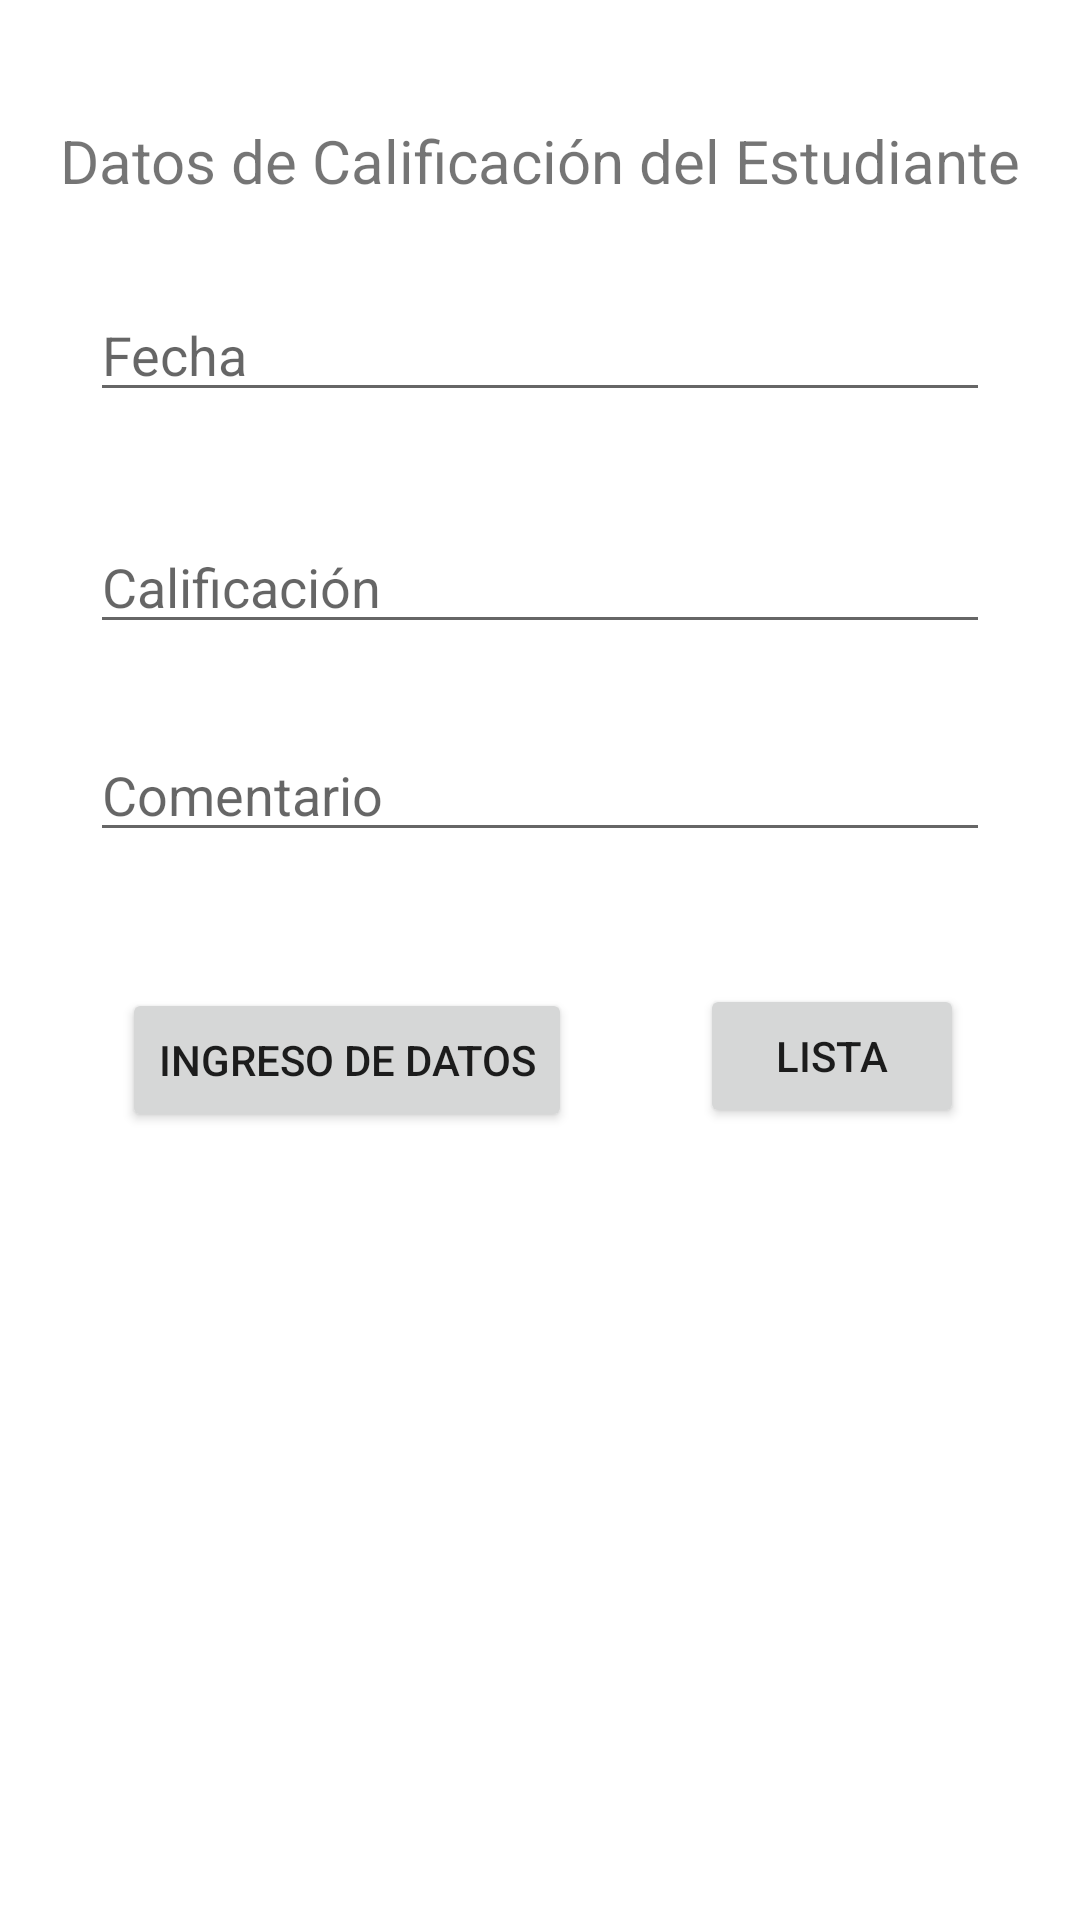

Reconstruct the res/layout file that produces this screen, plus the resources it refers to.
<!-- AndroidManifest.xml: application theme Theme.EvaluacionApp -->
<!-- res/layout/activity_calificacion.xml -->
<?xml version="1.0" encoding="utf-8"?>
<androidx.constraintlayout.widget.ConstraintLayout xmlns:android="http://schemas.android.com/apk/res/android"
    xmlns:app="http://schemas.android.com/apk/res-auto"
    xmlns:tools="http://schemas.android.com/tools"
    android:layout_width="match_parent"
    android:layout_height="match_parent"
    tools:context=".activity.CalificacionActivity">

    <TextView
        android:id="@+id/textView5"
        android:layout_width="wrap_content"
        android:layout_height="wrap_content"
        android:layout_marginTop="40dp"
        android:text="Datos de Calificación del Estudiante"
        android:textSize="20sp"
        app:layout_constraintEnd_toEndOf="parent"
        app:layout_constraintStart_toStartOf="parent"
        app:layout_constraintTop_toTopOf="parent" />

    <Button
        android:id="@+id/button"
        android:layout_width="wrap_content"
        android:layout_height="wrap_content"
        android:layout_marginTop="44dp"
        android:onClick="insertar"
        android:text="Ingreso de Datos"
        app:layout_constraintBottom_toBottomOf="parent"
        app:layout_constraintEnd_toEndOf="parent"
        app:layout_constraintHorizontal_bias="0.193"
        app:layout_constraintStart_toStartOf="parent"
        app:layout_constraintTop_toBottomOf="@+id/comentario"
        app:layout_constraintVertical_bias="0.005" />

    <EditText
        android:id="@+id/fecha"
        android:layout_width="0dp"
        android:layout_height="wrap_content"
        android:layout_marginStart="30dp"
        android:layout_marginTop="96dp"
        android:layout_marginEnd="30dp"
        android:ems="10"
        android:hint="Fecha"
        android:inputType="textPersonName"
        app:layout_constraintEnd_toEndOf="parent"
        app:layout_constraintHorizontal_bias="0.0"
        app:layout_constraintStart_toStartOf="parent"
        app:layout_constraintTop_toTopOf="parent" />

    <EditText
        android:id="@+id/calificacion"
        android:layout_width="0dp"
        android:layout_height="wrap_content"
        android:layout_marginStart="30dp"
        android:layout_marginTop="36dp"
        android:layout_marginEnd="30dp"
        android:ems="10"
        android:hint="Calificación"
        android:inputType="textPersonName"
        app:layout_constraintEnd_toEndOf="parent"
        app:layout_constraintHorizontal_bias="0.0"
        app:layout_constraintStart_toStartOf="parent"
        app:layout_constraintTop_toBottomOf="@+id/fecha" />

    <EditText
        android:id="@+id/comentario"
        android:layout_width="0dp"
        android:layout_height="wrap_content"
        android:layout_marginStart="30dp"
        android:layout_marginTop="28dp"
        android:layout_marginEnd="30dp"
        android:ems="10"
        android:hint="Comentario"
        android:inputType="textPersonName"
        app:layout_constraintEnd_toEndOf="parent"
        app:layout_constraintHorizontal_bias="0.0"
        app:layout_constraintStart_toStartOf="parent"
        app:layout_constraintTop_toBottomOf="@+id/calificacion" />

    <Button
        android:id="@+id/button2"
        android:layout_width="wrap_content"
        android:layout_height="wrap_content"
        android:layout_marginTop="44dp"
        android:onClick="verlista"
        android:text="Lista"
        app:layout_constraintEnd_toEndOf="parent"
        app:layout_constraintHorizontal_bias="0.526"
        app:layout_constraintStart_toEndOf="@+id/button"
        app:layout_constraintTop_toBottomOf="@+id/comentario" />

</androidx.constraintlayout.widget.ConstraintLayout>
<!-- resources referenced by this layout -->
<resources>
  <style name="Theme.EvaluacionApp" parent="Theme.MaterialComponents.DayNight.DarkActionBar">
          
          <item name="colorPrimary">@color/purple_500</item>
          <item name="colorPrimaryVariant">@color/purple_700</item>
          <item name="colorOnPrimary">@color/white</item>
          
          <item name="colorSecondary">@color/teal_200</item>
          <item name="colorSecondaryVariant">@color/teal_700</item>
          <item name="colorOnSecondary">@color/black</item>
          
          <item name="android:statusBarColor" tools:targetApi="l">?attr/colorPrimaryVariant</item>
          
      </style>
  <!-- not gathered from this repository: default colours our renderer supplied (Android Studio template values) -->
  <color name="purple_500">#FF6200EE</color>
  <color name="purple_700">#FF3700B3</color>
  <color name="teal_200">#FF03DAC5</color>
  <color name="teal_700">#FF018786</color>
  <color name="black">#FF000000</color>
  <color name="white">#FFFFFFFF</color>
</resources>
